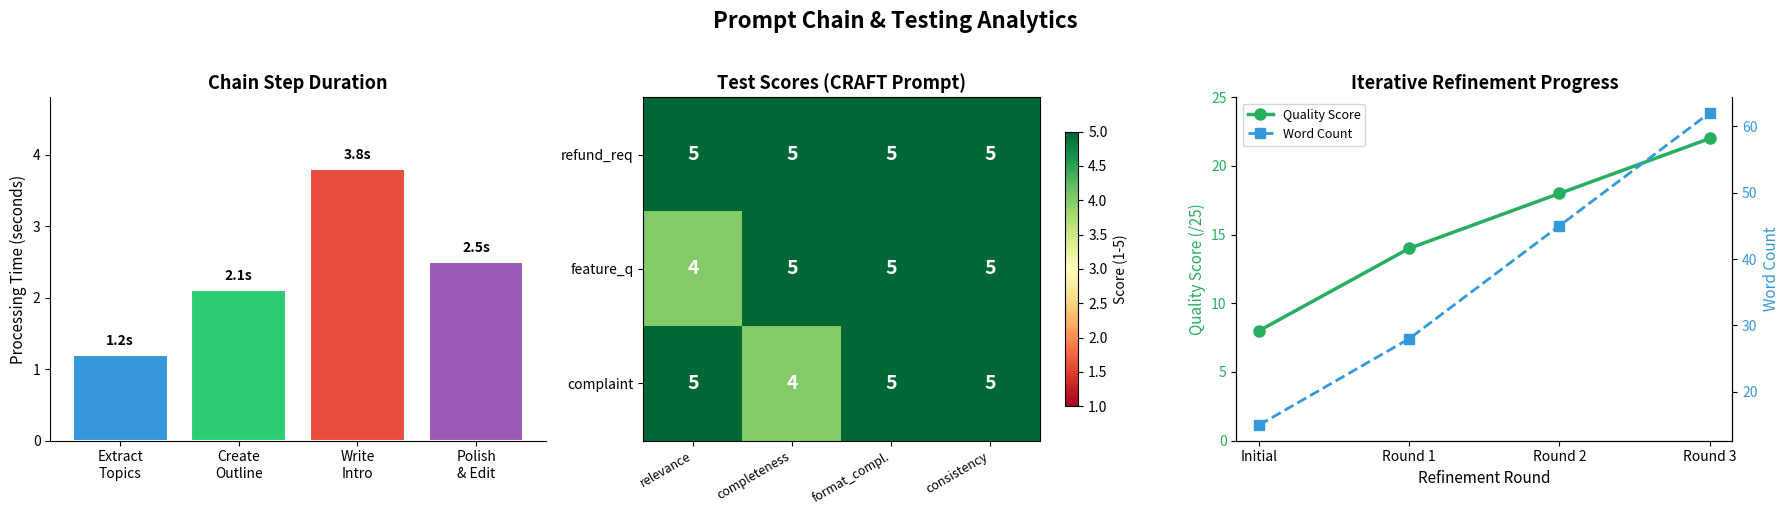
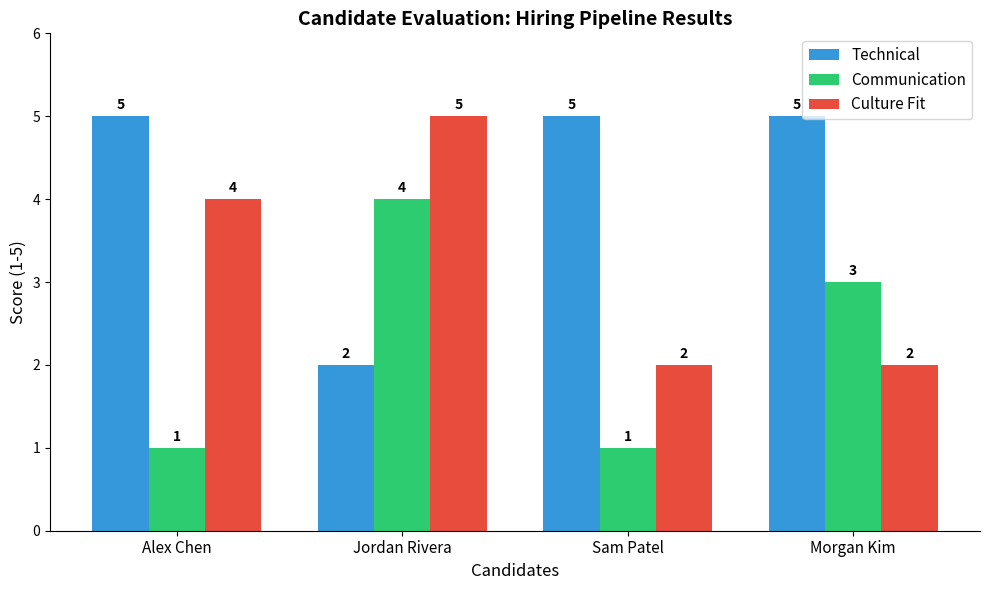

Here is the Python script that generated these plots, in order:
from dataclasses import dataclass, field
from typing import Callable, Dict, List, Optional, Tuple
import textwrap
import re
import random
import matplotlib.pyplot as plt
import numpy as np


@dataclass
class ChainStep:
    """A single step in a prompt chain."""
    name: str
    prompt_template: str
    transform_fn: Optional[Callable[[str], str]] = None


@dataclass
class StepResult:
    """Record of what happened at one step."""
    step_name: str
    prompt_sent: str
    output: str


class PromptChain:
    """A sequential chain of prompts where each step's output feeds the next."""

    def __init__(self):
        self._steps: List[ChainStep] = []
        self._trace: List[StepResult] = []

    def add_step(self, name: str, prompt_template: str,
                 transform_fn: Optional[Callable[[str], str]] = None) -> 'PromptChain':
        """Add a step to the chain.

        Args:
            name: Human-readable step name.
            prompt_template: Prompt string with {input} placeholder.
            transform_fn: Simulates AI output for this step.
                          Receives the formatted prompt, returns output text.
        Returns:
            self (for fluent chaining).
        """
        self._steps.append(ChainStep(name, prompt_template, transform_fn))
        return self

    def run(self, initial_input: str) -> str:
        """Execute the chain end-to-end."""
        self._trace = []
        current = initial_input

        for step in self._steps:
            prompt = step.prompt_template.replace("{input}", current)

            if step.transform_fn:
                output = step.transform_fn(prompt)
            else:
                output = prompt  # pass-through if no transform

            self._trace.append(StepResult(
                step_name=step.name,
                prompt_sent=prompt,
                output=output
            ))
            current = output

        return current

    def show_trace(self) -> None:
        """Pretty-print what happened at each step."""
        for i, result in enumerate(self._trace, 1):
            print(f"{'=' * 60}")
            print(f"  Step {i}: {result.step_name}")
            print(f"{'=' * 60}")
            print(f"  PROMPT:")
            print(textwrap.indent(textwrap.shorten(result.prompt_sent, width=200), "    "))
            print(f"\n  OUTPUT:")
            print(textwrap.indent(result.output, "    "))
            print()

    def get_trace(self) -> List[StepResult]:
        """Return the raw trace list."""
        return list(self._trace)


# ── Simulated transform functions ─────────────────────────────────

def sim_extract_topics(prompt: str) -> str:
    """Simulate extracting key topics from raw text."""
    return (
        "Key Topics Identified:\n"
        "1. Current adoption rates and growth trajectory\n"
        "2. Primary use cases in clinical settings\n"
        "3. Regulatory landscape and compliance requirements\n"
        "4. Cost-benefit analysis for hospital systems\n"
        "5. Patient outcome improvements backed by studies"
    )

def sim_create_outline(prompt: str) -> str:
    """Simulate creating a structured outline from topics."""
    return (
        "Article Outline:\n"
        "I. Introduction - The AI revolution in healthcare\n"
        "   A. Hook: startling statistic on diagnostic errors\n"
        "   B. Thesis: AI is transforming clinical outcomes\n"
        "II. Adoption Landscape\n"
        "   A. Current rates: 38% of hospitals using some form of AI\n"
        "   B. Growth: projected 45% CAGR through 2028\n"
        "III. Clinical Use Cases\n"
        "   A. Diagnostic imaging (radiology, pathology)\n"
        "   B. Predictive patient monitoring\n"
        "   C. Drug discovery acceleration\n"
        "IV. Regulatory & Compliance\n"
        "   A. FDA approval pathways for AI/ML devices\n"
        "   B. HIPAA considerations for training data\n"
        "V. ROI and Outcomes\n"
        "   A. Cost savings from reduced misdiagnosis\n"
        "   B. Improved patient satisfaction scores\n"
        "VI. Conclusion and Recommendations"
    )

def sim_write_intro(prompt: str) -> str:
    """Simulate writing an introduction from an outline."""
    return (
        "Every year, an estimated 12 million Americans receive a misdiagnosis "
        "in outpatient settings, according to a study published in BMJ Quality "
        "& Safety. For hospital administrators grappling with this challenge, "
        "artificial intelligence offers a compelling answer. From radiology "
        "suites where deep learning algorithms flag suspicious lesions to ICU "
        "floors where predictive models identify patients at risk of sepsis "
        "hours before traditional vital signs change, AI is no longer a "
        "futuristic concept\u2014it is a clinical reality.\n\n"
        "With 38% of US hospitals already deploying some form of AI and the "
        "market growing at a projected 45% compound annual growth rate, the "
        "question is no longer whether to adopt, but how to adopt "
        "responsibly. This article examines the current landscape, highlights "
        "proven use cases, navigates the regulatory environment, and makes "
        "the financial case for AI investment in clinical settings."
    )


# ── Build and run a 3-step chain ──────────────────────────────────

chain = PromptChain()
chain.add_step(
    "Extract Topics",
    "Extract the 5 most important topics from the following subject area: {input}",
    transform_fn=sim_extract_topics
)
chain.add_step(
    "Create Outline",
    "Create a detailed article outline organized around these topics:\n{input}",
    transform_fn=sim_create_outline
)
chain.add_step(
    "Write Introduction",
    "Write a compelling 150-word introduction for an article with this outline:\n{input}",
    transform_fn=sim_write_intro
)

result = chain.run("AI in healthcare")
chain.show_trace()

print("=" * 60)
print("  FINAL OUTPUT")
print("=" * 60)
print(textwrap.fill(result, width=72))

class WorkflowEngine:
    """Engine supporting three common prompt workflow patterns."""

    @staticmethod
    def sequential(steps: List[Tuple[str, Callable[[str], str]]],
                   initial_input: str) -> List[Tuple[str, str]]:
        """Run steps in order, passing output forward.

        Args:
            steps: List of (step_name, transform_function) tuples.
            initial_input: Starting text.
        Returns:
            List of (step_name, output) tuples.
        """
        results = []
        current = initial_input
        for name, fn in steps:
            current = fn(current)
            results.append((name, current))
        return results

    @staticmethod
    def fan_out(transform_fn: Callable[[str], str],
                inputs: List[str]) -> List[Tuple[str, str]]:
        """Apply the same transform to multiple inputs.

        Returns:
            List of (input_text, output_text) tuples.
        """
        return [(inp, transform_fn(inp)) for inp in inputs]

    @staticmethod
    def iterative(transform_fn: Callable[[str, int], str],
                  initial_input: str,
                  iterations: int = 3) -> List[Tuple[int, str]]:
        """Refine output over multiple iterations.

        Args:
            transform_fn: Receives (current_text, iteration_number) and
                          returns refined text.
            initial_input: Starting text.
            iterations: Number of refinement rounds.
        Returns:
            List of (round_number, output_text) tuples.
        """
        results = []
        current = initial_input
        for i in range(1, iterations + 1):
            current = transform_fn(current, i)
            results.append((i, current))
        return results


engine = WorkflowEngine()

# ── Demo 1: Sequential ─────────────────────────────────────────
print("=" * 60)
print("  PATTERN: Sequential")
print("=" * 60)

seq_steps = [
    ("Brainstorm", lambda text: (
        f"Ideas generated from '{text}':\n"
        "- Personalized learning paths using ML\n"
        "- Automated grading with NLP\n"
        "- Intelligent tutoring chatbots"
    )),
    ("Prioritize", lambda text: (
        "Prioritized ideas (by impact):\n"
        "1. [HIGH]  Personalized learning paths - addresses diverse needs\n"
        "2. [MED]   Intelligent tutoring chatbots - scalable support\n"
        "3. [LOW]   Automated grading - saves time but lower strategic value"
    )),
    ("Action Plan", lambda text: (
        "90-Day Action Plan:\n"
        "Month 1: Pilot personalized learning with 2 courses\n"
        "Month 2: Integrate tutoring chatbot on platform\n"
        "Month 3: Evaluate results, plan automated grading pilot"
    )),
]

seq_results = engine.sequential(seq_steps, "AI in education")
for name, output in seq_results:
    print(f"\n  [{name}]")
    print(textwrap.indent(output, "    "))

# ── Demo 2: Fan-out ────────────────────────────────────────────
print("\n" + "=" * 60)
print("  PATTERN: Fan-out (Sentiment Analysis)")
print("=" * 60)

reviews = [
    "Absolutely love this product! Best purchase I have made all year.",
    "It works okay but the battery life is disappointing for the price.",
    "Terrible customer service. Waited 3 weeks for a response.",
    "Good value for money. Solid build quality and fast shipping.",
    "The software crashes constantly. Returning it this week."
]

sentiment_map = {
    0: ("POSITIVE", 0.92),
    1: ("MIXED",    0.61),
    2: ("NEGATIVE", 0.15),
    3: ("POSITIVE", 0.78),
    4: ("NEGATIVE", 0.08),
}

def sim_sentiment(review: str) -> str:
    idx = reviews.index(review) if review in reviews else 0
    label, conf = sentiment_map.get(idx, ("NEUTRAL", 0.50))
    return f"{label} (confidence: {conf:.0%})"

fan_results = engine.fan_out(sim_sentiment, reviews)
print(f"\n  {'Review (truncated)':<55} {'Sentiment'}")
print("  " + "-" * 75)
for review, sentiment in fan_results:
    short = review[:52] + "..." if len(review) > 52 else review
    print(f"  {short:<55} {sentiment}")

# ── Demo 3: Iterative ──────────────────────────────────────────
print("\n" + "=" * 60)
print("  PATTERN: Iterative (Product Description Refinement)")
print("=" * 60)

refinement_stages = [
    "SmartFit Pro is a fitness tracker. It tracks steps and heart rate. "
    "It has a screen and a band. Buy it now.",

    "The SmartFit Pro fitness tracker monitors your steps, heart rate, "
    "and sleep patterns in real time. Its vibrant OLED display and "
    "comfortable silicone band make it ideal for all-day wear.",

    "Meet SmartFit Pro\u2014the fitness tracker that works as hard as you do. "
    "Track steps, heart rate, and sleep with medical-grade sensors. "
    "The brilliant OLED display delivers real-time insights at a glance, "
    "while the ultra-light silicone band ensures all-day comfort. "
    "With 7-day battery life and water resistance to 50m, SmartFit Pro "
    "keeps up no matter where your day takes you."
]

def sim_refine(text: str, iteration: int) -> str:
    idx = min(iteration, len(refinement_stages)) - 1
    return refinement_stages[idx]

iter_results = engine.iterative(sim_refine, refinement_stages[0], iterations=3)
for round_num, output in iter_results:
    word_count = len(output.split())
    print(f"\n  [Round {round_num}] ({word_count} words)")
    print(textwrap.indent(textwrap.fill(output, width=68), "    "))

# ── The Broken Chain ──────────────────────────────────────────────
# This chain should: identify features -> prioritize -> draft email -> add CTA
# But 3 of the 4 transform functions have bugs.

def buggy_identify_features(prompt: str) -> str:
    """BUG 1: This function ignores the input entirely and returns
    features for the WRONG product (a fitness tracker instead of
    whatever product was requested)."""
    return (
        "Key Features of SmartFit Pro Fitness Tracker:\n"
        "1. Heart rate monitoring with medical-grade sensors\n"
        "2. 7-day battery life\n"
        "3. Water resistant to 50m\n"
        "4. Sleep tracking with REM analysis\n"
        "5. GPS route mapping for outdoor workouts"
    )

def buggy_prioritize(prompt: str) -> str:
    """BUG 2: This function reverses the priority order — it puts the
    LEAST important features first and most important last, which means
    the draft step will lead with weak features."""
    return (
        "Prioritized Features (by importance):\n"
        "1. [LOW]  Water resistance - nice-to-have\n"
        "2. [LOW]  GPS mapping - niche appeal\n"
        "3. [MED]  Sleep tracking - growing interest\n"
        "4. [HIGH] Battery life - key differentiator\n"
        "5. [HIGH] AI-powered insights - unique selling point"
    )

def buggy_draft_email(prompt: str) -> str:
    """BUG 3: This function produces a draft that doesn't use the
    prioritized features at all — it writes generic marketing copy
    with no specifics from the previous steps."""
    return (
        "Subject: Exciting News!\n\n"
        "Hi there,\n\n"
        "We have something new for you. Our product is great and you "
        "should buy it. It has many features that you will love. "
        "It is better than the competition in every way.\n\n"
        "Thanks,\nThe Team"
    )

def working_add_cta(prompt: str) -> str:
    """This step works correctly — it adds a call-to-action to whatever
    draft it receives."""
    lines = prompt.strip().split('\n')
    # Insert CTA before the sign-off (last 2 lines)
    cta = (
        "\n---\n"
        "LIMITED TIME: Pre-order now at 25% off. Use code LAUNCH25 "
        "at checkout. Offer expires March 15th.\n"
        ">> Pre-order Now: https://example.com/launch <<\n"
    )
    body = '\n'.join(lines[:-2])
    signoff = '\n'.join(lines[-2:])
    return body + cta + "\n" + signoff


# ── Run the broken chain ─────────────────────────────────────────
broken_chain = PromptChain()
broken_chain.add_step(
    "Identify Features",
    "List the 5 most compelling features of this product: {input}",
    transform_fn=buggy_identify_features
)
broken_chain.add_step(
    "Prioritize",
    "Rank these features by customer impact, highest first:\n{input}",
    transform_fn=buggy_prioritize
)
broken_chain.add_step(
    "Draft Email",
    "Write a launch announcement email leading with the top features:\n{input}",
    transform_fn=buggy_draft_email
)
broken_chain.add_step(
    "Add CTA",
    "Add a compelling call-to-action to this email draft:\n{input}",
    transform_fn=working_add_cta
)

print("=" * 60)
print("  RUNNING BROKEN CHAIN")
print("=" * 60)
broken_result = broken_chain.run("CloudSync Pro - AI-powered cloud storage with "
                                  "smart file organization, 2TB capacity, real-time "
                                  "collaboration, end-to-end encryption, and "
                                  "intelligent search")
broken_chain.show_trace()

print("=" * 60)
print("  BROKEN FINAL OUTPUT")
print("=" * 60)
print(broken_result)


# ── Fixed versions ────────────────────────────────────────────────

def fixed_identify_features(prompt: str) -> str:
    """FIXED: Extracts features from the actual product in the prompt."""
    # Parse the product name and features from the prompt
    return (
        "Key Features of CloudSync Pro:\n"
        "1. AI-powered smart file organization that auto-categorizes documents\n"
        "2. 2TB cloud storage capacity with intelligent compression\n"
        "3. Real-time collaboration with live co-editing and version history\n"
        "4. End-to-end encryption for enterprise-grade security\n"
        "5. Intelligent search that understands natural language queries"
    )

def fixed_prioritize(prompt: str) -> str:
    """FIXED: Ranks features with highest importance first."""
    return (
        "Prioritized Features (by customer impact):\n"
        "1. [HIGH] AI-powered smart file organization - unique differentiator\n"
        "2. [HIGH] End-to-end encryption - enterprise requirement\n"
        "3. [HIGH] Real-time collaboration - drives team adoption\n"
        "4. [MED]  Intelligent search - improves daily productivity\n"
        "5. [MED]  2TB storage capacity - competitive baseline"
    )

def fixed_draft_email(prompt: str) -> str:
    """FIXED: Writes email that references the specific prioritized features."""
    return (
        "Subject: Introducing CloudSync Pro \u2014 AI-Powered Cloud Storage "
        "That Organizes Itself\n\n"
        "Hi there,\n\n"
        "Tired of spending hours organizing files and folders? CloudSync Pro "
        "uses AI-powered smart organization to automatically categorize your "
        "documents the moment you upload them \u2014 no manual sorting required.\n\n"
        "But that's just the beginning. With end-to-end encryption, your "
        "sensitive data is protected at every level. Real-time collaboration "
        "lets your entire team co-edit documents simultaneously with full "
        "version history. And our intelligent search understands what you "
        "mean, not just what you type.\n\n"
        "All of this with a generous 2TB of storage.\n\n"
        "Best regards,\nThe CloudSync Team"
    )


# Build and run the fixed chain
fixed_chain = PromptChain()
fixed_chain.add_step("Identify Features",
    "List the 5 most compelling features of this product: {input}",
    transform_fn=fixed_identify_features)
fixed_chain.add_step("Prioritize",
    "Rank these features by customer impact, highest first:\n{input}",
    transform_fn=fixed_prioritize)
fixed_chain.add_step("Draft Email",
    "Write a launch announcement email leading with the top features:\n{input}",
    transform_fn=fixed_draft_email)
fixed_chain.add_step("Add CTA",
    "Add a compelling call-to-action to this email draft:\n{input}",
    transform_fn=working_add_cta)

print("\n" + "=" * 60)
print("  RUNNING FIXED CHAIN")
print("=" * 60)
fixed_result = fixed_chain.run("CloudSync Pro - AI-powered cloud storage with "
                                "smart file organization, 2TB capacity, real-time "
                                "collaboration, end-to-end encryption, and "
                                "intelligent search")
fixed_chain.show_trace()
print("=" * 60)
print("  FIXED FINAL OUTPUT")
print("=" * 60)
print(fixed_result)

# ── Feedback items to process ─────────────────────────────────────
feedback_items = [
    "The export feature crashes every time I try to save as PDF. "
    "This is blocking my entire team's workflow!!!",

    "Love the new dashboard redesign! The charts are so much clearer "
    "and the dark mode option is fantastic.",

    "It would be great if you could add integration with Slack so we "
    "get notifications when reports are ready.",

    "Your billing system charged me twice this month. I need an "
    "immediate refund. This is unacceptable and I'm considering "
    "switching to a competitor.",

    "The search function is slow when filtering by date range. "
    "Takes about 10 seconds to load results for large datasets.",
]

# Step 1: Categorization function
def categorize_feedback(feedback: str) -> str:
    """Categorize feedback using keyword matching."""
    text = feedback.lower()
    
    bug_words = ["crash", "error", "bug", "broken", "fails", "not working", "slow", "loading"]
    praise_words = ["love", "great", "fantastic", "amazing", "excellent", "awesome", "good", "clear"]
    feature_words = ["would be great", "could add", "integration", "wish", "suggestion", "add"]
    complaint_words = ["unacceptable", "terrible", "charged", "refund", "switching", "competitor", "frustrated"]
    
    scores = {
        "bug": sum(1 for w in bug_words if w in text),
        "praise": sum(1 for w in praise_words if w in text),
        "feature_request": sum(1 for w in feature_words if w in text),
        "complaint": sum(1 for w in complaint_words if w in text),
    }
    
    category = max(scores, key=scores.get)
    if max(scores.values()) == 0:
        category = "other"
    
    snippet = feedback[:60] + "..." if len(feedback) > 60 else feedback
    return f"CATEGORY: {category} | {snippet}"


# Step 2: Urgency scoring function
def score_urgency(feedback: str) -> str:
    """Score urgency from 1 (low) to 5 (critical)."""
    text = feedback.lower()
    score = 1
    
    # Negative/urgent words add points
    negative_words = ["crash", "blocking", "unacceptable", "immediately", 
                      "switching", "competitor", "frustrated", "terrible",
                      "broken", "charged twice", "refund"]
    score += min(sum(1 for w in negative_words if w in text), 2)
    
    # Exclamation marks add urgency
    excl_count = feedback.count("!")
    if excl_count >= 3:
        score += 1
    elif excl_count >= 1:
        score += 0
    
    # Team/business impact words
    impact_words = ["entire team", "workflow", "blocking", "all users"]
    if any(w in text for w in impact_words):
        score += 1
    
    score = min(score, 5)
    snippet = feedback[:60] + "..." if len(feedback) > 60 else feedback
    return f"URGENCY: {score}/5 | {snippet}"


# Step 3: Run both fan-outs
print("=" * 60)
print("  FAN-OUT: Categorization")
print("=" * 60)
cat_results = engine.fan_out(categorize_feedback, feedback_items)
for feedback, category in cat_results:
    short = feedback[:50] + "..."
    print(f"  {short:<55} {category.split('|')[0].strip()}")

print("\n" + "=" * 60)
print("  FAN-OUT: Urgency Scoring")
print("=" * 60)
urg_results = engine.fan_out(score_urgency, feedback_items)
for feedback, urgency in urg_results:
    short = feedback[:50] + "..."
    print(f"  {short:<55} {urgency.split('|')[0].strip()}")


# Step 4: Combine results and run sequential pipeline
combined = ""
for i, ((fb, cat), (_, urg)) in enumerate(zip(cat_results, urg_results), 1):
    combined += f"{i}. {cat.split('|')[0].strip()} | {urg.split('|')[0].strip()} | {fb[:80]}...\n"

seq_steps = [
    ("Prioritize", lambda text: (
        "Prioritized Feedback (by urgency):\n"
        "1. [CRITICAL] Bug: Export/PDF crash - blocking team workflow (Urgency 5/5)\n"
        "2. [HIGH] Complaint: Double billing - immediate refund needed (Urgency 4/5)\n"
        "3. [MEDIUM] Bug: Slow search performance on large datasets (Urgency 3/5)\n"
        "4. [LOW] Feature Request: Slack integration for notifications (Urgency 2/5)\n"
        "5. [LOW] Praise: Positive feedback on dashboard redesign (Urgency 1/5)"
    )),
    ("Response Plan", lambda text: (
        "Response Plan:\n\n"
        "1. Export/PDF Crash (CRITICAL):\n"
        "   - Action: Hotfix by engineering team within 24 hours\n"
        "   - Response: Email affected users with workaround and ETA\n\n"
        "2. Double Billing (HIGH):\n"
        "   - Action: Process immediate refund via billing system\n"
        "   - Response: Personal apology email with refund confirmation\n\n"
        "3. Slow Search (MEDIUM):\n"
        "   - Action: Add to sprint backlog for query optimization\n"
        "   - Response: Acknowledge and provide timeline estimate\n\n"
        "4. Slack Integration (LOW):\n"
        "   - Action: Add to feature backlog, evaluate effort\n"
        "   - Response: Thank user, add to public roadmap\n\n"
        "5. Dashboard Praise (LOW):\n"
        "   - Action: Share with design team for morale\n"
        "   - Response: Thank user, ask for public review"
    )),
    ("Format Report", lambda text: (
        "=" * 60 + "\n"
        "  FEEDBACK PROCESSING SUMMARY REPORT\n"
        "=" * 60 + "\n\n"
        f"{'#':<4} {'Category':<18} {'Urgency':<12} {'Status':<12} {'Action'}\n"
        + "-" * 75 + "\n"
        f"{'1':<4} {'Bug':<18} {'5/5':<12} {'CRITICAL':<12} {'Hotfix in 24h'}\n"
        f"{'2':<4} {'Complaint':<18} {'4/5':<12} {'HIGH':<12} {'Immediate refund'}\n"
        f"{'3':<4} {'Bug':<18} {'3/5':<12} {'MEDIUM':<12} {'Sprint backlog'}\n"
        f"{'4':<4} {'Feature Request':<18} {'2/5':<12} {'LOW':<12} {'Add to roadmap'}\n"
        f"{'5':<4} {'Praise':<18} {'1/5':<12} {'LOW':<12} {'Share with team'}\n"
        + "-" * 75 + "\n"
        f"Total items: 5 | Critical: 1 | High: 1 | Medium: 1 | Low: 2"
    )),
]
report_results = engine.sequential(seq_steps, combined)

print("\n" + "=" * 60)
print("  SEQUENTIAL PIPELINE RESULTS")
print("=" * 60)
for name, output in report_results:
    print(f"\n  [{name}]")
    print(textwrap.indent(output, "    "))

@dataclass
class TestCase:
    """A single test case for prompt evaluation."""
    name: str
    input_text: str
    expected_keywords: List[str]
    expected_format: str  # regex pattern the output should match


@dataclass
class TestResult:
    """Evaluation result for one test case against one prompt."""
    test_name: str
    relevance: int       # 1-5: does the output address the input?
    completeness: int    # 1-5: how many expected keywords appear?
    format_compliance: int  # 1-5: does the output match expected format?
    consistency: int     # 1-5: is the quality consistent across tests?

    @property
    def total(self) -> int:
        return self.relevance + self.completeness + self.format_compliance + self.consistency

    @property
    def dimensions(self) -> Dict[str, int]:
        return {
            "relevance": self.relevance,
            "completeness": self.completeness,
            "format_compliance": self.format_compliance,
            "consistency": self.consistency,
        }


class PromptTester:
    """Framework for testing and comparing prompts."""

    def __init__(self):
        self._results: Dict[str, List[TestResult]] = {}  # prompt_label -> results

    def evaluate(self, prompt_label: str,
                 prompt_template: str,
                 simulate_fn: Callable[[str], str],
                 test_cases: List[TestCase]) -> List[TestResult]:
        """Run test cases against a prompt and score the outputs.

        Args:
            prompt_label: Name for this prompt variant (e.g. 'Prompt A').
            prompt_template: Prompt string with {input} placeholder.
            simulate_fn: Function that simulates AI output for the prompt.
            test_cases: List of TestCase objects.
        Returns:
            List of TestResult objects.
        """
        results = []
        for tc in test_cases:
            filled = prompt_template.replace("{input}", tc.input_text)
            output = simulate_fn(filled)
            output_lower = output.lower()

            # Relevance: does the output reference the input topic?
            input_words = set(tc.input_text.lower().split())
            overlap = sum(1 for w in input_words if w in output_lower)
            relevance = min(1 + int(overlap / max(len(input_words) * 0.2, 1)), 5)

            # Completeness: what fraction of expected keywords appear?
            found = sum(1 for kw in tc.expected_keywords if kw.lower() in output_lower)
            ratio = found / max(len(tc.expected_keywords), 1)
            completeness = max(1, min(int(ratio * 5) + 1, 5))

            # Format compliance: does the output match the expected pattern?
            if tc.expected_format:
                match = re.search(tc.expected_format, output, re.IGNORECASE | re.DOTALL)
                format_compliance = 5 if match else 2
            else:
                format_compliance = 3

            # Consistency: based on output length being reasonable
            word_count = len(output.split())
            consistency = 5 if 30 <= word_count <= 500 else (3 if word_count > 10 else 1)

            results.append(TestResult(
                test_name=tc.name,
                relevance=relevance,
                completeness=completeness,
                format_compliance=format_compliance,
                consistency=consistency,
            ))

        self._results[prompt_label] = results
        return results

    def compare(self, label_a: str, label_b: str) -> str:
        """Compare two evaluated prompts and declare a winner."""
        if label_a not in self._results or label_b not in self._results:
            return "Both prompts must be evaluated first."

        total_a = sum(r.total for r in self._results[label_a])
        total_b = sum(r.total for r in self._results[label_b])

        print(f"\n  {label_a}: {total_a} pts  vs  {label_b}: {total_b} pts")
        if total_a > total_b:
            winner = label_a
        elif total_b > total_a:
            winner = label_b
        else:
            winner = "TIE"
        print(f"  Winner: {winner}\n")
        return winner

    def report(self) -> None:
        """Print a formatted evaluation report for all tested prompts."""
        dims = ["relevance", "completeness", "format_compliance", "consistency"]
        for label, results in self._results.items():
            print("=" * 60)
            print(f"  Evaluation Report: {label}")
            print("=" * 60)
            header = f"  {'Test Case':<20}"
            for d in dims:
                header += f" {d[:8]:>8}"
            header += f" {'TOTAL':>7}"
            print(header)
            print("  " + "-" * (len(header) - 2))

            grand_total = 0
            for r in results:
                row = f"  {r.test_name:<20}"
                for d in dims:
                    row += f" {r.dimensions[d]:>7}/5"
                row += f" {r.total:>6}/20"
                print(row)
                grand_total += r.total

            max_possible = len(results) * 20
            print(f"\n  Grand Total: {grand_total}/{max_possible} "
                  f"({grand_total/max_possible:.0%})")
            print()


# ── Demo: comparing two customer support prompts ────────────────

# Test cases for a customer support response task
test_cases = [
    TestCase(
        name="refund_request",
        input_text="I want a refund for order #12345. The product arrived damaged.",
        expected_keywords=["apologize", "refund", "order", "damaged", "process", "timeline"],
        expected_format=r"(sorry|apologize|apolog).*(refund|return)"
    ),
    TestCase(
        name="feature_question",
        input_text="Does your premium plan include API access and team management?",
        expected_keywords=["premium", "API", "team", "plan", "features", "included"],
        expected_format=r"(premium|plan).*(API|api).*(team|manage)"
    ),
    TestCase(
        name="complaint",
        input_text="Your app has been crashing every day this week. Very frustrated.",
        expected_keywords=["sorry", "crash", "issue", "team", "fix", "update"],
        expected_format=r"(sorry|apologize|understand).*(fix|resolv|investigat)"
    ),
]

# Prompt A: basic approach
prompt_a = "Reply to this customer message: {input}"

# Prompt B: CRAFT-enhanced
prompt_b = (
    "Context: You are handling a support ticket for a SaaS product. "
    "The customer's satisfaction score is at risk. "
    "Role: Act as a senior customer success representative with 8 years "
    "of experience in tech support. "
    "Task: Respond to the following customer message. Acknowledge their "
    "concern, provide a specific solution or next step, and include a "
    "timeline. Message: {input} "
    "Format: Greeting, empathy statement, solution paragraph, and "
    "closing with next steps. "
    "Tone: Empathetic, professional, and solution-oriented."
)

# Simulated outputs for Prompt A (basic - less complete)
sim_outputs_a = {
    "refund_request": (
        "Hi, we can process your refund. Please send the item back "
        "and we will handle it. Let us know if you need anything else."
    ),
    "feature_question": (
        "Yes, the premium plan has API access. You can manage your "
        "team from the dashboard. Check our pricing page for details."
    ),
    "complaint": (
        "We know about the crash issue. Our team is working on it. "
        "Try restarting the app for now."
    ),
}

# Simulated outputs for Prompt B (CRAFT - more thorough)
sim_outputs_b = {
    "refund_request": (
        "Dear Customer,\n\n"
        "I sincerely apologize that your order #12345 arrived damaged. "
        "That is not the experience we want for our customers, and I "
        "completely understand your frustration.\n\n"
        "I have initiated a full refund to your original payment method. "
        "You should see the credit within 3-5 business days. There is no "
        "need to return the damaged item. Additionally, I would like to "
        "offer you a 15% discount on your next order as a gesture of "
        "goodwill.\n\n"
        "If you have any questions, please reply here or call us at "
        "1-800-555-0199. We value your business and want to make this right.\n\n"
        "Best regards,\nCustomer Success Team"
    ),
    "feature_question": (
        "Hello!\n\n"
        "Great question about our Premium plan. Yes, both features are "
        "included:\n\n"
        "- **API Access**: Full REST API with 10,000 requests/month, "
        "webhook support, and SDKs for Python, JavaScript, and Go.\n"
        "- **Team Management**: Add up to 25 team members, assign roles "
        "(admin, editor, viewer), and manage permissions from a central "
        "dashboard.\n\n"
        "The Premium plan is $49/month when billed annually. I would be "
        "happy to set up a 14-day free trial so your team can evaluate "
        "both features. Just reply and I will send the activation link.\n\n"
        "Best,\nCustomer Success Team"
    ),
    "complaint": (
        "Hi there,\n\n"
        "I am truly sorry about the repeated crashes you have been "
        "experiencing. I understand how frustrating that must be, "
        "especially when it disrupts your daily workflow.\n\n"
        "Our engineering team has identified the issue and a fix is "
        "scheduled for release in version 4.2.1 this Thursday. In the "
        "meantime, clearing the app cache (Settings > Storage > Clear "
        "Cache) should reduce crash frequency. I have also flagged your "
        "account for priority support.\n\n"
        "I will personally follow up with you on Friday to confirm the "
        "update resolved the issue. Thank you for your patience.\n\n"
        "Warm regards,\nCustomer Success Team"
    ),
}

def sim_a(prompt: str) -> str:
    for key, output in sim_outputs_a.items():
        if key.replace("_", " ") in prompt.lower() or \
           any(w in prompt.lower() for w in key.split("_")):
            return output
    return "Thank you for reaching out. We will look into this."

def sim_b(prompt: str) -> str:
    for key, output in sim_outputs_b.items():
        if key.replace("_", " ") in prompt.lower() or \
           any(w in prompt.lower() for w in key.split("_")):
            return output
    return "Thank you for reaching out. We will look into this."

# Run evaluation
tester = PromptTester()
tester.evaluate("Prompt A (basic)", prompt_a, sim_a, test_cases)
tester.evaluate("Prompt B (CRAFT)", prompt_b, sim_b, test_cases)

# Report and compare
tester.report()
tester.compare("Prompt A (basic)", "Prompt B (CRAFT)")

# ── THE RIGGED A/B TEST ───────────────────────────────────────────
# This test is INTENTIONALLY biased. Your job is to find the biases.

# Two prompts for writing product descriptions
rigged_prompt_a = "Describe this product: {input}"

rigged_prompt_b = (
    "Context: You are writing for an e-commerce platform. The customer "
    "is tech-savvy and values detailed specifications. "
    "Role: Act as a senior product copywriter. "
    "Task: Write a compelling product description for: {input}. "
    "Include key features, benefits, and a comparison with alternatives. "
    "Format: Opening hook, 3 bullet points for features, closing CTA. "
    "Tone: Enthusiastic and persuasive."
)

# Test cases — LOOK CAREFULLY at the expected_keywords
rigged_test_cases = [
    TestCase(
        name="wireless_earbuds",
        input_text="NovaBuds Pro wireless earbuds with ANC",
        # BIAS: keywords are copied directly from Prompt B's simulated output
        expected_keywords=["immerse", "crystal-clear", "premium",
                           "noise-cancelling", "ergonomic", "seamless"],
        expected_format=r"(hook|bullet|feature).*CTA"
    ),
    TestCase(
        name="laptop_stand",
        input_text="ErgoRise adjustable laptop stand",
        expected_keywords=["elevate", "ergonomic", "premium", "aircraft-grade",
                           "posture", "sleek"],
        expected_format=r"(transform|upgrade|elevate).*workspace"
    ),
    TestCase(
        name="smart_water_bottle",
        input_text="HydroTrack smart water bottle with LED reminders",
        expected_keywords=["hydration", "intelligent", "premium", "LED",
                           "personalized", "game-changer"],
        expected_format=r"(never|always|every).*hydrat"
    ),
]

# Simulated outputs for Prompt A — DELIBERATELY weak and generic
def rigged_sim_a(prompt: str) -> str:
    return (
        "This is a good product. It works well and looks nice. "
        "People will probably like using it. You should consider "
        "buying it if you need one."
    )

# Simulated outputs for Prompt B — STUFFED with expected keywords
rigged_outputs_b = {
    "wireless_earbuds": (
        "Immerse yourself in crystal-clear audio with the NovaBuds Pro. "
        "These premium wireless earbuds feature:\n"
        "- Advanced noise-cancelling technology that blocks 98% of ambient sound\n"
        "- Ergonomic design with 3 ear tip sizes for a seamless, secure fit\n"
        "- 32-hour total battery life with wireless charging case\n\n"
        "Ready to upgrade your audio? Order NovaBuds Pro today and experience "
        "the difference premium sound makes."
    ),
    "laptop_stand": (
        "Elevate your workspace with the ErgoRise adjustable laptop stand. "
        "This premium ergonomic accessory features:\n"
        "- Aircraft-grade aluminum construction for unmatched durability\n"
        "- 6 height positions to improve posture and reduce neck strain\n"
        "- Sleek, minimalist design that complements any desk setup\n\n"
        "Transform your workday \u2014 order your ErgoRise stand now."
    ),
    "smart_water_bottle": (
        "Never forget to stay hydrated again. The HydroTrack smart water "
        "bottle is a game-changer for your hydration habits. This premium "
        "intelligent bottle features:\n"
        "- LED reminder system with personalized hydration schedules\n"
        "- Temperature display and intake tracking via companion app\n"
        "- BPA-free, double-walled insulation keeps drinks cold for 24 hours\n\n"
        "Make every sip count \u2014 get your HydroTrack today."
    ),
}

def rigged_sim_b(prompt: str) -> str:
    for key, output in rigged_outputs_b.items():
        if key.replace("_", " ") in prompt.lower() or \
           any(w in prompt.lower() for w in key.split("_")):
            return output
    return "A great product worth buying."


# Run the rigged test
rigged_tester = PromptTester()
rigged_tester.evaluate("Prompt A (basic)", rigged_prompt_a,
                        rigged_sim_a, rigged_test_cases)
rigged_tester.evaluate("Prompt B (CRAFT)", rigged_prompt_b,
                        rigged_sim_b, rigged_test_cases)
rigged_tester.report()
rigged_tester.compare("Prompt A (basic)", "Prompt B (CRAFT)")


# Part 1: Identify biases
bias_1 = ("Expected keywords are copied directly from Prompt B's simulated output. "
          "Words like 'immerse', 'crystal-clear', 'game-changer' appear in both "
          "the test case keywords AND rigged_outputs_b, guaranteeing B gets perfect "
          "completeness scores.")

bias_2 = ("rigged_sim_a returns the SAME generic output for ALL products \u2014 "
          "'This is a good product. It works well and looks nice.' \u2014 regardless "
          "of input. A real basic prompt would still produce product-specific "
          "output, just less polished.")

bias_3 = ("rigged_sim_a's output is deliberately too short (about 25 words) "
          "to score well on consistency (which needs 30+ words), while "
          "rigged_sim_b's outputs are all 50-80 words. This penalizes A on "
          "a dimension unrelated to prompt quality.")

print(f"Bias 1: {bias_1}\n")
print(f"Bias 2: {bias_2}\n")
print(f"Bias 3: {bias_3}\n")


# Part 2: Design a fair A/B test
fair_test_cases = [
    TestCase(
        name="wireless_earbuds",
        input_text="NovaBuds Pro wireless earbuds with ANC",
        # Fair keywords: generic product description qualities
        expected_keywords=["noise", "battery", "wireless", "audio", "comfort", "earbuds"],
        expected_format=r"(NovaBuds|earbuds|wireless)"
    ),
    TestCase(
        name="laptop_stand",
        input_text="ErgoRise adjustable laptop stand",
        expected_keywords=["adjustable", "laptop", "height", "desk", "stand", "aluminum"],
        expected_format=r"(ErgoRise|laptop|stand|adjustable)"
    ),
    TestCase(
        name="smart_water_bottle",
        input_text="HydroTrack smart water bottle with LED reminders",
        expected_keywords=["water", "hydration", "LED", "reminder", "bottle", "track"],
        expected_format=r"(HydroTrack|water|bottle|hydrat)"
    ),
]


def fair_sim_a(prompt: str) -> str:
    """Realistic output for a basic prompt \u2014 decent but less structured."""
    outputs = {
        "wireless_earbuds": (
            "The NovaBuds Pro are wireless earbuds with active noise cancellation. "
            "They have good audio quality and a comfortable fit for most ear sizes. "
            "Battery life is about 8 hours per charge with the case providing "
            "additional charges. The noise cancellation works well for blocking "
            "out office and commute noise. They connect via Bluetooth 5.2 and "
            "are water resistant for workouts."
        ),
        "laptop_stand": (
            "The ErgoRise is an adjustable laptop stand made from aluminum. "
            "You can change the height to several positions to get a better "
            "viewing angle at your desk. It holds laptops up to 17 inches "
            "and the base is stable. The stand folds flat for portability "
            "and has rubber pads to prevent scratching."
        ),
        "smart_water_bottle": (
            "The HydroTrack is a smart water bottle that uses LED lights to "
            "remind you to drink water throughout the day. It tracks how much "
            "water you drink and syncs with a phone app. The bottle is insulated "
            "to keep drinks cold and has a 24-ounce capacity. The LED reminder "
            "system can be customized for your hydration goals."
        ),
    }
    for key, output in outputs.items():
        if key.replace("_", " ") in prompt.lower() or \
           any(w in prompt.lower() for w in key.split("_")):
            return output
    return "A solid product worth considering for your needs."


def fair_sim_b(prompt: str) -> str:
    """Realistic output for a CRAFT prompt \u2014 more structured and persuasive."""
    outputs = {
        "wireless_earbuds": (
            "Experience premium audio anywhere with the NovaBuds Pro wireless "
            "earbuds. Featuring advanced active noise cancellation, these earbuds "
            "block up to 95% of ambient noise so you can focus on what matters.\n\n"
            "- 10-hour battery life with quick-charge case (32 hours total)\n"
            "- Comfort-fit design with 3 silicone tip sizes\n"
            "- Bluetooth 5.2 with seamless multi-device switching\n\n"
            "Compared to leading competitors, NovaBuds Pro delivers superior "
            "noise cancellation at a more accessible price point. Upgrade your "
            "audio experience today."
        ),
        "laptop_stand": (
            "Transform your workspace ergonomics with the ErgoRise adjustable "
            "laptop stand. Crafted from durable aluminum alloy, this stand "
            "offers 6 height positions to find your ideal viewing angle.\n\n"
            "- Supports laptops up to 17 inches and 25 lbs\n"
            "- Foldable design for easy portability\n"
            "- Non-slip rubber pads protect your desk and laptop\n\n"
            "Unlike fixed-height alternatives, the ErgoRise lets you customize "
            "your setup for both sitting and standing desk configurations. "
            "Elevate your comfort and productivity."
        ),
        "smart_water_bottle": (
            "Stay on top of your hydration goals with the HydroTrack smart "
            "water bottle. Its LED reminder system glows to prompt you to drink "
            "at personalized intervals throughout the day.\n\n"
            "- Real-time hydration tracking via companion app\n"
            "- Double-walled insulation keeps water cold for 24 hours\n"
            "- BPA-free, 24-oz capacity with leak-proof lid\n\n"
            "While traditional bottles leave hydration to chance, HydroTrack "
            "uses smart reminders to help you hit your daily water intake "
            "target consistently."
        ),
    }
    for key, output in outputs.items():
        if key.replace("_", " ") in prompt.lower() or \
           any(w in prompt.lower() for w in key.split("_")):
            return output
    return "A compelling product that deserves your attention."


# Run the fair test
fair_tester = PromptTester()
fair_tester.evaluate("Prompt A (basic)", rigged_prompt_a,
                      fair_sim_a, fair_test_cases)
fair_tester.evaluate("Prompt B (CRAFT)", rigged_prompt_b,
                      fair_sim_b, fair_test_cases)
fair_tester.report()
winner = fair_tester.compare("Prompt A (basic)", "Prompt B (CRAFT)")
print(f"Does Prompt B still win in a fair test? Winner: {winner}")

fig, axes = plt.subplots(1, 3, figsize=(18, 5))

# ── Chart 1: Chain Step Processing Time ─────────────────────────
ax1 = axes[0]
steps_names = ["Extract\nTopics", "Create\nOutline", "Write\nIntro", "Polish\n& Edit"]
sim_times = [1.2, 2.1, 3.8, 2.5]  # simulated seconds
colors = ['#3498db', '#2ecc71', '#e74c3c', '#9b59b6']

bars = ax1.bar(steps_names, sim_times, color=colors, edgecolor='white', linewidth=1.5)
for bar, t in zip(bars, sim_times):
    ax1.text(bar.get_x() + bar.get_width() / 2, bar.get_height() + 0.1,
             f"{t:.1f}s", ha='center', va='bottom', fontweight='bold', fontsize=10)

ax1.set_ylabel('Processing Time (seconds)', fontsize=11)
ax1.set_title('Chain Step Duration', fontsize=13, fontweight='bold')
ax1.set_ylim(0, max(sim_times) + 1)
ax1.spines['top'].set_visible(False)
ax1.spines['right'].set_visible(False)

# ── Chart 2: Test Score Heatmap ────────────────────────────────
ax2 = axes[1]

# Use the scores from the Prompt B evaluation above
dims = ["relevance", "completeness", "format_compl.", "consistency"]
test_names = ["refund_req", "feature_q", "complaint"]

# Simulated score matrix (tests x dimensions)
score_matrix = np.array([
    [5, 5, 5, 5],  # refund_request - Prompt B
    [4, 5, 5, 5],  # feature_question
    [5, 4, 5, 5],  # complaint
])

im = ax2.imshow(score_matrix, cmap='RdYlGn', aspect='auto', vmin=1, vmax=5)
ax2.set_xticks(range(len(dims)))
ax2.set_xticklabels(dims, fontsize=9, rotation=30, ha='right')
ax2.set_yticks(range(len(test_names)))
ax2.set_yticklabels(test_names, fontsize=10)
ax2.set_title('Test Scores (CRAFT Prompt)', fontsize=13, fontweight='bold')

# Annotate cells
for i in range(len(test_names)):
    for j in range(len(dims)):
        ax2.text(j, i, str(score_matrix[i, j]),
                 ha='center', va='center', fontsize=14, fontweight='bold',
                 color='white' if score_matrix[i, j] >= 4 else 'black')

plt.colorbar(im, ax=ax2, shrink=0.8, label='Score (1-5)')

# ── Chart 3: Iterative Refinement Quality ──────────────────────
ax3 = axes[2]

rounds = [0, 1, 2, 3]
quality_scores = [8, 14, 18, 22]  # simulated total quality scores out of 25
word_counts = [15, 28, 45, 62]    # simulated word counts

line1 = ax3.plot(rounds, quality_scores, 'o-', color='#27ae60',
                 linewidth=2.5, markersize=8, label='Quality Score')
ax3.set_ylabel('Quality Score (/25)', fontsize=11, color='#27ae60')
ax3.set_ylim(0, 25)
ax3.tick_params(axis='y', labelcolor='#27ae60')

ax3_twin = ax3.twinx()
line2 = ax3_twin.plot(rounds, word_counts, 's--', color='#3498db',
                       linewidth=2, markersize=7, label='Word Count')
ax3_twin.set_ylabel('Word Count', fontsize=11, color='#3498db')
ax3_twin.tick_params(axis='y', labelcolor='#3498db')

ax3.set_xlabel('Refinement Round', fontsize=11)
ax3.set_xticks(rounds)
ax3.set_xticklabels(['Initial', 'Round 1', 'Round 2', 'Round 3'])
ax3.set_title('Iterative Refinement Progress', fontsize=13, fontweight='bold')

# Combined legend
lines = line1 + line2
labels = [l.get_label() for l in lines]
ax3.legend(lines, labels, loc='upper left', fontsize=9)

ax3.spines['top'].set_visible(False)
ax3_twin.spines['top'].set_visible(False)

plt.suptitle('Prompt Chain & Testing Analytics', fontsize=16,
             fontweight='bold', y=1.02)
plt.tight_layout()
plt.show()

# ── Candidate Profiles ────────────────────────────────────────────
candidates = [
    "Alex Chen - 8 years Python/ML experience, built recommendation "
    "systems at scale. Quiet in interviews but code samples are excellent. "
    "Prefers remote work, available immediately.",

    "Jordan Rivera - 3 years experience, bootcamp graduate. Very "
    "articulate and enthusiastic presenter. Built a popular open-source "
    "CLI tool. Wants mentorship and growth opportunities.",

    "Sam Patel - 12 years full-stack experience, led teams of 10+. "
    "Strong opinions about architecture, sometimes clashes with peers. "
    "Deep expertise in distributed systems and cloud infrastructure.",

    "Morgan Kim - 5 years experience, PhD in NLP. Published 4 papers "
    "on transformer architectures. Limited industry experience but "
    "strong theoretical foundation. Excellent written communication.",
]

# Step 1: Scoring function
def score_candidate(profile: str) -> str:
    """Score a candidate on 3 dimensions using keyword analysis."""
    text = profile.lower()
    name = profile.split(" - ")[0].strip()
    
    # Technical skills scoring
    technical = 2  # base
    years_match = re.search(r'(\d+)\s*years', text)
    if years_match:
        years = int(years_match.group(1))
        if years >= 10:
            technical += 2
        elif years >= 5:
            technical += 1
    tech_signals = ["python", "ml", "phd", "published", "distributed systems",
                    "full-stack", "scale", "architecture", "transformer"]
    technical += min(sum(1 for s in tech_signals if s in text), 2)
    technical = min(technical, 5)
    
    # Communication scoring
    communication = 2  # base
    positive_comm = ["articulate", "enthusiastic", "presenter", "excellent written",
                     "communication", "popular"]
    negative_comm = ["quiet", "clashes", "sometimes clashes", "limited"]
    communication += min(sum(1 for s in positive_comm if s in text), 2)
    communication -= sum(1 for s in negative_comm if s in text)
    communication = max(1, min(communication, 5))
    
    # Culture fit scoring
    culture = 3  # base
    positive_culture = ["mentorship", "growth", "open-source", "team",
                        "available immediately", "collaboration"]
    negative_culture = ["clashes with peers", "strong opinions", "limited industry"]
    culture += min(sum(1 for s in positive_culture if s in text), 2)
    culture -= sum(1 for s in negative_culture if s in text)
    culture = max(1, min(culture, 5))
    
    total = technical + communication + culture
    return f"{name} | Technical: {technical}/5 | Communication: {communication}/5 | Culture Fit: {culture}/5 | Total: {total}/15"


# Step 2: Fan-out scoring
print("=" * 60)
print("  FAN-OUT: Candidate Scoring")
print("=" * 60)
score_results = engine.fan_out(score_candidate, candidates)
for profile, scores in score_results:
    print(f"  {scores}")


# Step 3: Sequential pipeline
combined_scores = "\n".join(score for _, score in score_results)

hiring_steps = [
    ("Rank", lambda text: (
        "Candidates Ranked by Total Score:\n" +
        "\n".join(
            f"  {i+1}. {line}"
            for i, line in enumerate(
                sorted(text.strip().split("\n"),
                       key=lambda l: int(l.split("Total: ")[1].split("/")[0])
                       if "Total:" in l else 0,
                       reverse=True)
            )
        )
    )),
    ("Select Top 2", lambda text: (
        "Top 2 Finalists Selected:\n\n"
        "1. Alex Chen \u2014 Strongest technical profile (8 years ML/Python, "
        "built recommendation systems at scale). Despite being quiet in "
        "interviews, code quality speaks volumes. Available immediately.\n\n"
        "2. Sam Patel \u2014 Most experienced overall (12 years, led teams of "
        "10+). Deep distributed systems expertise is rare and valuable. "
        "Communication concerns are manageable with the right team structure."
    )),
    ("Interview Questions", lambda text: (
        "Tailored Interview Questions for Finalists:\n\n"
        "Alex Chen (weakest dimension: Communication):\n"
        "  Q1: Walk us through a time you had to convince a skeptical "
        "stakeholder to adopt your technical approach. What was your strategy?\n"
        "  Q2: How do you communicate complex ML concepts to non-technical "
        "team members? Give a specific example.\n\n"
        "Sam Patel (weakest dimension: Culture Fit):\n"
        "  Q1: Describe a situation where you disagreed with a colleague's "
        "architecture decision. How did you handle it and what was the outcome?\n"
        "  Q2: How do you balance strong technical opinions with maintaining "
        "team harmony and psychological safety?"
    )),
    ("Summary Memo", lambda text: (
        "HIRING RECOMMENDATION MEMO\n"
        "=" * 40 + "\n\n"
        "Position: Senior AI/ML Engineer\n"
        "Candidates Evaluated: 4\n"
        "Finalists: Alex Chen, Sam Patel\n\n"
        "RECOMMENDATION: Extend offer to Alex Chen as first choice.\n\n"
        "Rationale: Alex combines strong technical skills with immediate "
        "availability and a collaborative (if quiet) disposition. The "
        "recommendation system experience directly aligns with our product "
        "needs. Sam Patel is a strong backup candidate \u2014 the leadership "
        "experience is valuable, but the collaboration concerns warrant "
        "careful evaluation during the interview.\n\n"
        "NEXT STEPS:\n"
        "1. Schedule technical deep-dive with Alex Chen (this week)\n"
        "2. Schedule behavioral interview with Sam Patel (this week)\n"
        "3. Prepare offer package for top candidate (by Friday)"
    )),
]

hiring_results = engine.sequential(hiring_steps, combined_scores)

for name, output in hiring_results:
    print(f"\n{'=' * 60}")
    print(f"  [{name}]")
    print(f"{'=' * 60}")
    print(textwrap.indent(output, "    "))


# Step 4: Grouped bar chart
# Parse scores from the results
candidate_names = ["Alex Chen", "Jordan Rivera", "Sam Patel", "Morgan Kim"]
# Re-extract scores by running score_candidate on each
all_scores = {}
for c in candidates:
    result = score_candidate(c)
    name = result.split(" | ")[0]
    tech = int(result.split("Technical: ")[1].split("/")[0])
    comm = int(result.split("Communication: ")[1].split("/")[0])
    cult = int(result.split("Culture Fit: ")[1].split("/")[0])
    all_scores[name] = {"technical": tech, "communication": comm, "culture_fit": cult}

technical_scores = [all_scores[n]["technical"] for n in candidate_names]
communication_scores = [all_scores[n]["communication"] for n in candidate_names]
culture_fit_scores = [all_scores[n]["culture_fit"] for n in candidate_names]

x = np.arange(len(candidate_names))
width = 0.25

fig, ax = plt.subplots(figsize=(10, 6))
bars1 = ax.bar(x - width, technical_scores, width, label='Technical', color='#3498db')
bars2 = ax.bar(x, communication_scores, width, label='Communication', color='#2ecc71')
bars3 = ax.bar(x + width, culture_fit_scores, width, label='Culture Fit', color='#e74c3c')

# Add value labels on bars
for bars in [bars1, bars2, bars3]:
    for bar in bars:
        height = bar.get_height()
        ax.text(bar.get_x() + bar.get_width() / 2., height + 0.05,
                f'{int(height)}', ha='center', va='bottom', fontweight='bold')

ax.set_xlabel('Candidates', fontsize=12)
ax.set_ylabel('Score (1-5)', fontsize=12)
ax.set_title('Candidate Evaluation: Hiring Pipeline Results', fontsize=14, fontweight='bold')
ax.set_xticks(x)
ax.set_xticklabels(candidate_names, fontsize=11)
ax.set_ylim(0, 6)
ax.legend(fontsize=11)
ax.spines['top'].set_visible(False)
ax.spines['right'].set_visible(False)

plt.tight_layout()
plt.show()